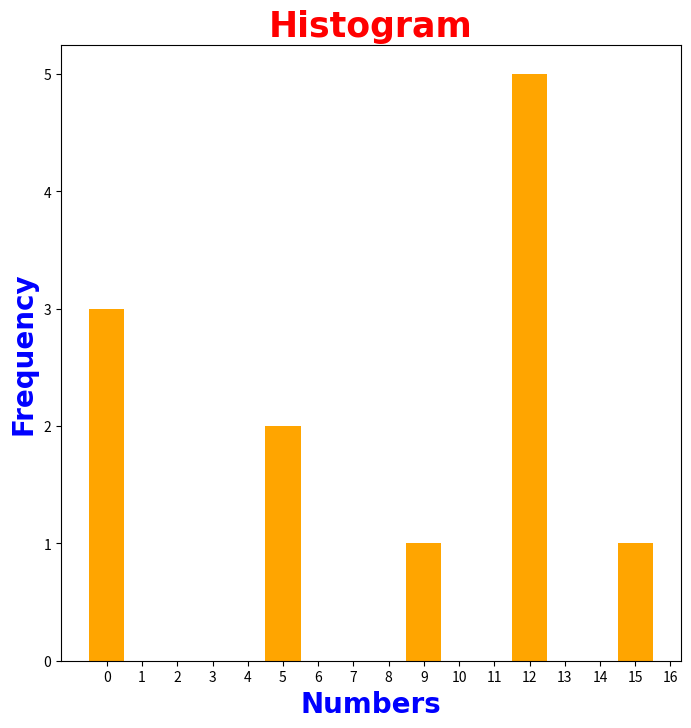
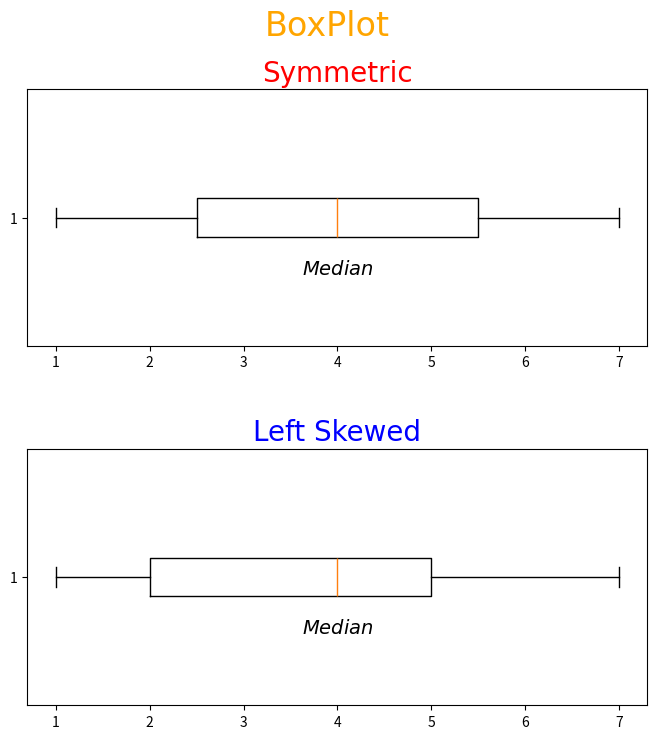
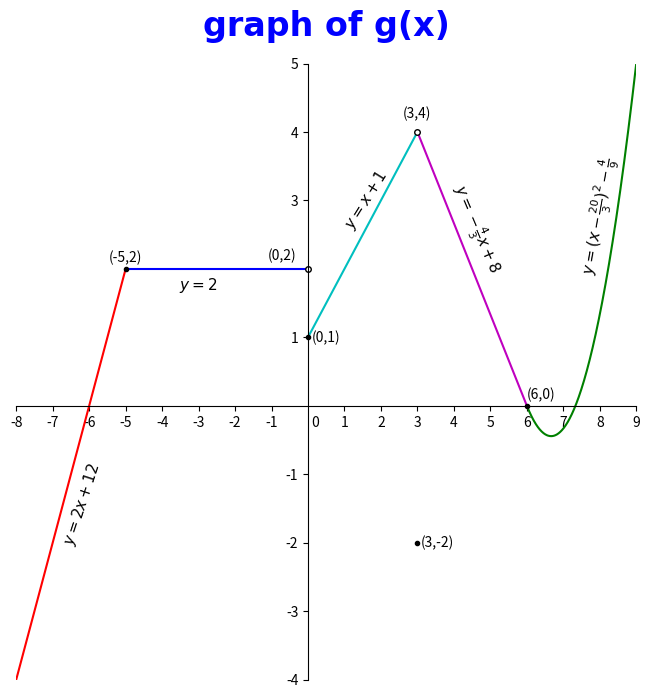

Reproduce these figures in Python, in order.
import numpy as np
import matplotlib.pyplot as plt

#! install matplotlib, numpy using pip first


def Histogram():
    # setting up the figure size in inches
    plt.figure(figsize=(8, 8))

    # plotting the histogram data
    plt.hist([0, 0, 0, 5, 5, 9, 12, 12, 12, 12, 12, 16], bins=16, color="orange")
    #! bins = number of intervals in which you want to divide your data

    # setting the x-axis label with properties
    plt.xlabel(
        "Numbers", fontname="Times New Roman", fontsize=20, color="blue", weight="bold"
    )

    # setting the y-axis label with properties
    plt.ylabel(
        "Frequency",
        fontname="Times New Roman",
        fontsize=20,
        color="blue",
        weight="bold",
    )

    # creating a numpy array, [0-16]
    x = np.array([x for x in range(17)])

    # passing ticks of x axis, first argument is the position of ticks and second is the labels associates with ticks on x axis
    plt.xticks(x + 0.5, x)

    # setting the title of the graph
    plt.title(
        "Histogram", fontname="Times New Roman", fontsize=25, color="red", weight="bold"
    )

    # used to preview the plot
    plt.show()

    #! below commented line of code will save the graph in current working directory with 200dpi(dots per inch), increasing dpi will generate high quality images
    # plt.savefig("graph1.png", dpi=200)


def Boxplot():
    fig = plt.figure(figsize=(8, 8))

    # below two lines creates two subplots of the figure, ax1 and ax2
    ax1 = fig.add_subplot(2, 1, 1)
    ax2 = fig.add_subplot(2, 1, 2)
    # arguments: number of rows, number of cols, index
    #! if number of rows and number of columns both are greater than 2 then index will be a two digit tuple

    # giving supertitle (common title to both the plots)
    fig.suptitle("BoxPlot", fontname="Times New Roman", fontsize=24, color="orange")

    # adjusting the subplots
    fig.subplots_adjust(hspace=0.4)

    # plotting the boxplot data of plot 1 and 2
    ax1.boxplot([1, 2, 3, 4, 5, 6, 7], vert=False)
    ax2.boxplot(
        [1, 1, 1, 1, 1, 2, 2, 2, 3, 3, 4, 4, 5, 5, 5, 5, 6, 6, 6, 7, 7], vert=False
    )

    # setting titles of both plots
    ax1.set_title("Symmetric", fontname="Times New Roman", fontsize=20, color="r")
    ax2.set_title("Left Skewed", fontname="Times New Roman", fontsize=20, color="b")

    # adding text inside plots
    #! dollar sign is used to conver the text to LaTex typesetting format (one of the best font)
    ax1.text(4, 0.8, "$Median$", fontsize=14, ha="center", va="center")
    ax2.text(4, 0.8, "$Median$", fontsize=14, ha="center", va="center")

    plt.show()
    # plt.savefig("graph3.png", dpi=200)


def PolynomialEquations():
    plt.figure(figsize=(8, 8))

    #! below code is used to center the axis of graph
    ax = plt.gca()
    ax.spines["top"].set_color("none")
    ax.spines["left"].set_position("zero")
    ax.spines["right"].set_color("none")
    ax.spines["bottom"].set_position("zero")

    #! linear equations
    # y = 2x + 12 in range [-8, -5)
    x = np.linspace(-8, -5, 600)  #! array of 600 equidistant points between -8 and -5
    plt.plot(x, 2 * x + 12, "r")

    # y = 2 in range [-5, 0)
    y = np.linspace(-5, -0, 1000)
    plt.plot(
        y, y - y + 2, "b"
    )  #! y - y + 2 is used to create array containing only 2 having same length as y

    # y = x + 1 in range [0, 3)
    z = np.linspace(0, 3, 600)
    plt.plot(z, z + 1, "c")

    # y = (-4/3)x + 8 in range (3, 6)
    w = np.linspace(3, 6, 600)
    plt.plot(w, (-4 / 3) * w + 8, "m")

    #! quadratic equation
    # y = (x - 20/3)^2 - 4/9 in range [6, 9)
    u = np.linspace(6, 9, 600)
    plt.plot(u, (u - (20 / 3)) ** 2 - (4 / 9), "g")

    # plotting closed markers, dark dots
    plt.plot(
        [-5, 0, 6, 3],
        [2, 1, 0, -2],
        marker=".",
        linestyle="",
        markeredgecolor="black",
        markersize=6,
        markerfacecolor="black",
    )

    # plotting open markers, hollow dots
    plt.plot(
        [0, 3],
        [2, 4],
        marker=".",
        linestyle="",
        markeredgecolor="black",
        markersize=8,
        markerfacecolor="white",
    )
    #! (3, -2) is a outside point in the graph

    # setting limits of x and y axis
    plt.axis(xmin=-8, xmax=8, ymin=-3, ymax=5)

    #! xticks and ytickc containing only label
    plt.xticks([x for x in range(-8, 10) if x != 0])
    plt.yticks([y for y in range(-4, 6) if y != 0 and y != 2])

    # title of the graph
    plt.title(
        "graph of g(x)",
        fontname="Times New Roman",
        fontsize=24,
        color="b",
        weight="bold",
        pad=20,
    )

    # adding coordinates text
    #! r is used to convert a string to raw string (escape charcaters are read as characters)
    plt.text(3, 4.2, r"(3,4)", fontsize=10, ha="center")
    plt.text(-5, 2.1, r"(-5,2)", fontsize=10, ha="center")
    plt.text(0.1, 1, r"(0,1)", fontsize=10, va="center")
    plt.text(3.1, -2, r"(3,-2)", fontsize=10, va="center")
    plt.text(-1.1, 2.2, r"(0,2)", fontsize=10, va="center")
    plt.text(6, 0.1, r"(6,0)", fontsize=10)
    plt.text(0.1, -0.3, r"0", fontsize=10)

    # adding expression text using LaTex typesetting
    plt.text(-3, 1.7, r"$y = 2$", ha="center", fontsize=11)
    plt.text(1.6, 2.6, r"$y = x + 1$", ha="center", rotation=58, fontsize=11)
    plt.text(-6.2, -2, r"$y = 2x + 12$", ha="center", rotation=72, fontsize=11)
    plt.text(
        4.6, 2, r"$y = -\frac{4}{3} x + 8$", ha="center", rotation=-67, fontsize=11
    )
    plt.text(
        8,
        2,
        r"$y = (x-\frac{20}{3})^2 - \frac{4}{9}$",
        ha="center",
        rotation=80,
        fontsize=11,
    )

    plt.show()
    # plt.savefig("graph4.png", dpi=200)


if __name__ == "__main__":
    #! if the source file is executed as the main program, interpreter sets __name__ = "__main__", if the file is being imported __name__ = "<module name>"
    Histogram()
    Boxplot()
    PolynomialEquations()
